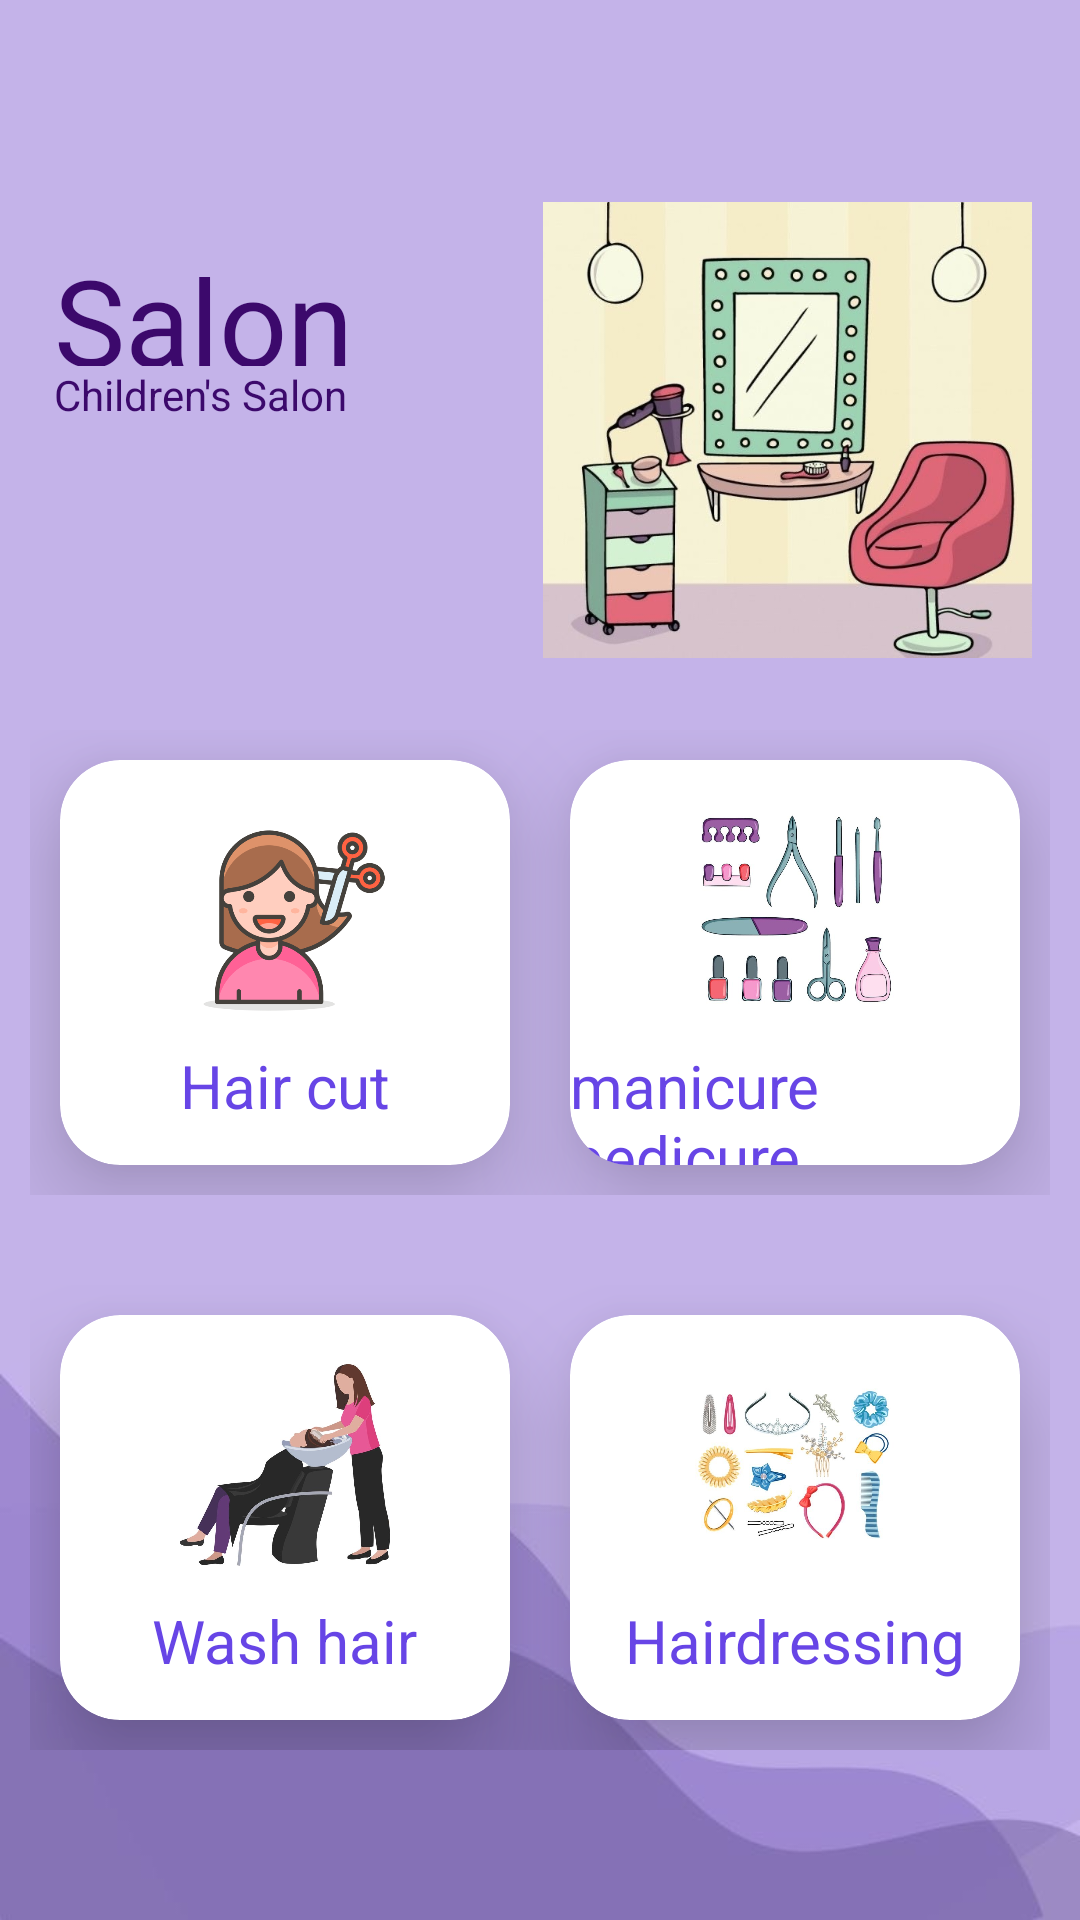

The Android layout XML behind this screen, and the referenced resources:
<!-- AndroidManifest.xml: application theme Theme.AhlammProjecttt -->
<!-- res/layout/activity_navgationahlm.xml -->
<?xml version="1.0" encoding="utf-8"?>
<ScrollView
    xmlns:android="http://schemas.android.com/apk/res/android"
    xmlns:app="http://schemas.android.com/apk/res-auto"
    xmlns:tools="http://schemas.android.com/tools"
    android:layout_width="match_parent"
    android:layout_height="match_parent"
    android:id="@+id/drawar_louto"
    android:background="@drawable/navh"
    tools:context=".Navgationahlm">


    <androidx.constraintlayout.widget.ConstraintLayout
        android:layout_width="match_parent"
        android:layout_height="wrap_content"
        android:id="@+id/shuu">



        <TextView
            android:layout_width="0dp"
            android:layout_height="42dp"
            android:id="@+id/shpName"
            android:text="Salon"
            android:textSize="40sp"
            android:textColor="#3C096C"
            android:layout_marginStart="18dp"
            android:layout_marginTop="80dp"
            app:layout_constraintTop_toTopOf="parent"
            app:layout_constraintStart_toStartOf="parent"
            app:layout_constraintEnd_toStartOf="@+id/shop_Image"/>

        <TextView
            android:layout_width="0dp"
            android:layout_height="wrap_content"
            android:id="@+id/shopDesc"
            android:text="Children's Salon"
            android:textColor="#3C096C"
            android:textSize="14sp"
            android:layout_marginStart="18dp"
            app:layout_constraintStart_toStartOf="parent"
            app:layout_constraintTop_toBottomOf="@+id/shpName"
            app:layout_constraintEnd_toStartOf="@+id/shop_Image"/>


        <ImageView
            android:id="@+id/shop_Image"
            android:layout_width="0dp"
            android:layout_height="160dp"
            android:layout_marginEnd="16dp"
            android:src="@drawable/hiii"
            app:layout_constraintBottom_toBottomOf="parent"
            app:layout_constraintEnd_toEndOf="parent"
            app:layout_constraintStart_toEndOf="@+id/shpName"
            app:layout_constraintTop_toTopOf="parent"
            app:layout_constraintVertical_bias="0.146" />

        <LinearLayout
            android:layout_width="0dp"
            android:layout_height="175dp"
            android:id="@+id/row1"
            android:orientation="horizontal"
            android:layout_marginTop="10dp"
            android:padding="10dp"
            app:layout_constraintHorizontal_bias="0.0"
            app:layout_constraintStart_toStartOf="parent"
            app:layout_constraintEnd_toEndOf="parent"
            app:layout_constraintTop_toBottomOf="@+id/shop_Image">

            <androidx.cardview.widget.CardView
                android:layout_width="0dp"
                android:layout_height="match_parent"
                android:id="@+id/shop"
                android:layout_margin="10dp"
                android:layout_weight="1"
                app:cardElevation="20dp"
                app:cardCornerRadius="20dp">


                <RelativeLayout
                    android:layout_width="match_parent"
                    android:layout_height="match_parent">

                    <TextView
                        android:layout_width="wrap_content"
                        android:layout_height="wrap_content"
                        android:id="@+id/shopp"
                        android:text="Hair cut"
                        android:textSize="20sp"
                        android:textColor="#6745E6"
                        android:layout_marginTop="10dp"
                        android:layout_centerHorizontal="true"
                        android:layout_below="@+id/shop_imm"
                        />

                    <ImageView
                        android:layout_width="70dp"
                        android:layout_height="70dp"
                        android:id="@+id/shop_imm"
                        android:src="@drawable/hirecut"
                        android:layout_marginTop="15dp"
                        android:layout_centerHorizontal="true"/>
                </RelativeLayout>
            </androidx.cardview.widget.CardView>

            <androidx.cardview.widget.CardView
                android:layout_width="0dp"
                android:layout_height="match_parent"
                android:layout_margin="10dp"
                android:id="@+id/ahlamu"
                android:layout_weight="1"
                app:cardElevation="20dp"
                app:cardCornerRadius="20dp">


                <RelativeLayout
                    android:layout_width="match_parent"
                    android:layout_height="match_parent">

                    <TextView
                        android:layout_width="wrap_content"
                        android:layout_height="wrap_content"
                        android:id="@+id/shoppah"
                        android:text="manicure pedicure"
                        android:textSize="20sp"
                        android:textColor="#6745E6"
                        android:layout_marginTop="10dp"
                        android:layout_centerHorizontal="true"
                        android:layout_below="@+id/shop_immk"
                        />

                    <ImageView
                        android:layout_width="70dp"
                        android:layout_height="70dp"
                        android:id="@+id/shop_immk"
                        android:src="@drawable/manicur"
                        android:layout_marginTop="15dp"
                        android:layout_centerHorizontal="true"/>
                </RelativeLayout>
            </androidx.cardview.widget.CardView>
        </LinearLayout>


        <LinearLayout
            android:layout_width="0dp"
            android:layout_height="175dp"
            android:id="@+id/row2"
            android:orientation="horizontal"
            android:layout_marginTop="10dp"
            android:padding="10dp"
            app:layout_constraintHorizontal_bias="0.0"
            app:layout_constraintStart_toStartOf="parent"
            app:layout_constraintEnd_toEndOf="parent"
            app:layout_constraintTop_toBottomOf="@+id/row1">

            <androidx.cardview.widget.CardView
                android:layout_width="0dp"
                android:layout_height="match_parent"
                android:id="@+id/shopj"
                android:layout_margin="10dp"
                android:layout_weight="1"
                app:cardElevation="20dp"
                app:cardCornerRadius="20dp">


                <RelativeLayout
                    android:layout_width="match_parent"
                    android:layout_height="match_parent">

                    <TextView
                        android:layout_width="wrap_content"
                        android:layout_height="wrap_content"
                        android:id="@+id/shoppi"
                        android:text="Wash hair"
                        android:textSize="20sp"
                        android:textColor="#6745E6"
                        android:layout_marginTop="10dp"
                        android:layout_centerHorizontal="true"
                        android:layout_below="@+id/shop_immi"
                        />

                    <ImageView
                        android:layout_width="70dp"
                        android:layout_height="70dp"
                        android:id="@+id/shop_immi"
                        android:src="@drawable/wash"
                        android:layout_marginTop="15dp"
                        android:layout_centerHorizontal="true"/>
                </RelativeLayout>
            </androidx.cardview.widget.CardView>

            <androidx.cardview.widget.CardView
                android:layout_width="0dp"
                android:layout_height="match_parent"
                android:layout_margin="10dp"
                android:id="@+id/ahlmm"
                android:layout_weight="1"
                app:cardElevation="20dp"
                app:cardCornerRadius="20dp">


                <RelativeLayout
                    android:layout_width="match_parent"
                    android:layout_height="match_parent">

                    <TextView
                        android:layout_width="wrap_content"
                        android:layout_height="wrap_content"
                        android:id="@+id/shoppap"
                        android:text="Hairdressing"
                        android:textSize="20sp"
                        android:textColor="#6745E6"
                        android:layout_marginTop="10dp"
                        android:layout_centerHorizontal="true"
                        android:layout_below="@+id/shop_immku"
                        />

                    <ImageView
                        android:layout_width="70dp"
                        android:layout_height="70dp"
                        android:id="@+id/shop_immku"
                        android:src="@drawable/hiarr"
                        android:layout_marginTop="15dp"
                        android:layout_centerHorizontal="true"/>
                </RelativeLayout>
            </androidx.cardview.widget.CardView>
        </LinearLayout>
    </androidx.constraintlayout.widget.ConstraintLayout>
</ScrollView>
<!-- resources referenced by this layout -->
<resources>
  <!-- drawable hiarr: jpeg bitmap (drawable, 78218 bytes) -->
  <!-- drawable hiii: jpeg bitmap (drawable, 75564 bytes) -->
  <!-- drawable hirecut: png bitmap (drawable, 47661 bytes) -->
  <!-- drawable manicur: jpeg bitmap (drawable, 77238 bytes) -->
  <!-- drawable navh: jpg bitmap (drawable, 24243 bytes) -->
  <!-- drawable wash: jpeg bitmap (drawable, 61513 bytes) -->
  <style name="Theme.AhlammProjecttt" parent="Theme.MaterialComponents.DayNight.DarkActionBar">
          
          <item name="colorPrimary">@color/purple_500</item>
          <item name="colorPrimaryVariant">@color/purple_700</item>
          <item name="colorOnPrimary">@color/white</item>
          
          <item name="colorSecondary">@color/teal_200</item>
          <item name="colorSecondaryVariant">@color/teal_700</item>
          <item name="colorOnSecondary">@color/black</item>
          
          <item name="android:statusBarColor">?attr/colorPrimaryVariant</item>
          
      </style>
  <!-- not gathered from this repository: default colours our renderer supplied (Android Studio template values) -->
  <color name="purple_500">#FF6200EE</color>
  <color name="purple_700">#FF3700B3</color>
  <color name="teal_200">#FF03DAC5</color>
  <color name="teal_700">#FF018786</color>
  <color name="black">#FF000000</color>
  <color name="white">#FFFFFFFF</color>
</resources>
